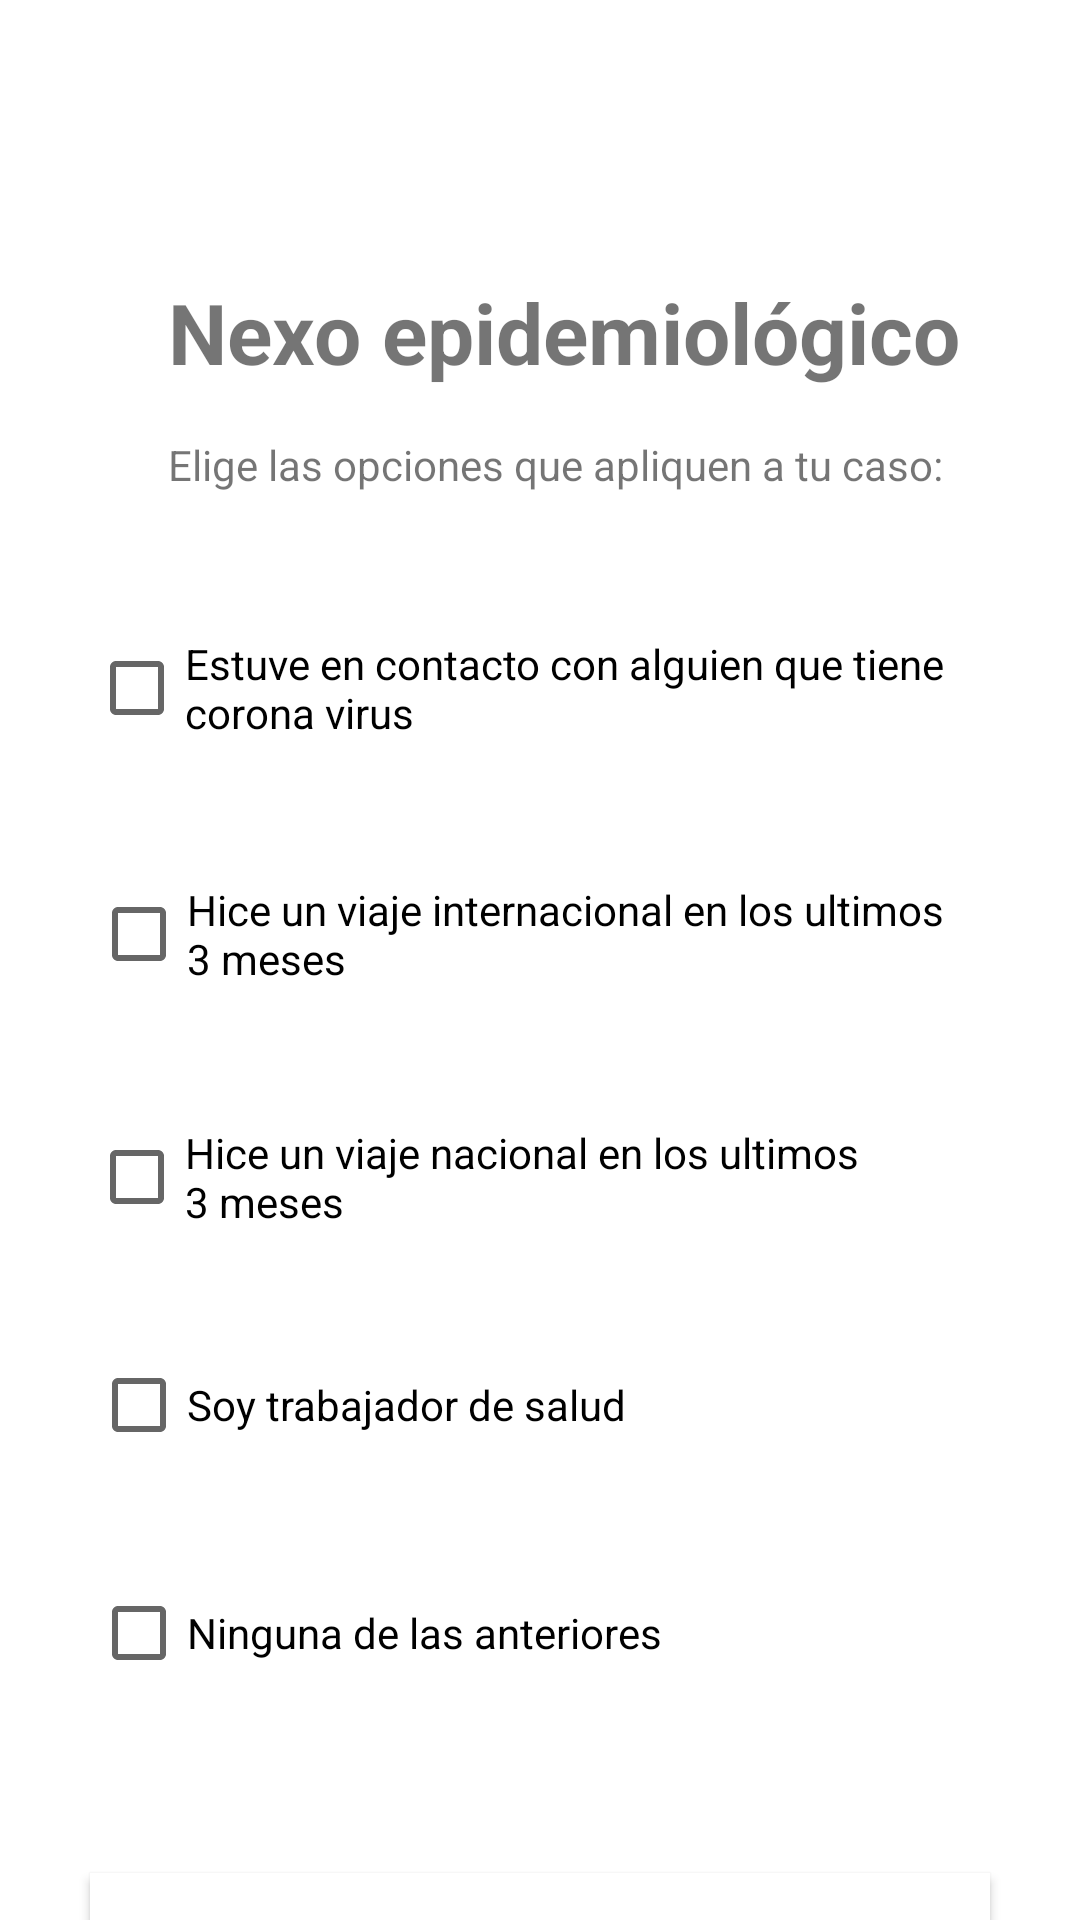

The Android layout XML behind this screen, and the referenced resources:
<!-- AndroidManifest.xml: application theme Theme.Quiz1ecosistemas -->
<!-- res/layout/activity_choose_screen2.xml -->
<?xml version="1.0" encoding="utf-8"?>
<androidx.constraintlayout.widget.ConstraintLayout xmlns:android="http://schemas.android.com/apk/res/android"
    xmlns:app="http://schemas.android.com/apk/res-auto"
    xmlns:tools="http://schemas.android.com/tools"
    android:id="@+id/nexoOn"
    android:layout_width="match_parent"
    android:layout_height="match_parent"
    tools:context=".ChooseScreen2">

    <TextView
        android:id="@+id/textView"
        android:layout_width="wrap_content"
        android:layout_height="wrap_content"
        android:layout_marginStart="56dp"
        android:layout_marginTop="92dp"
        android:text="Nexo epidemiológico"
        android:textSize="28sp"
        android:textStyle="bold"
        app:layout_constraintStart_toStartOf="parent"
        app:layout_constraintTop_toTopOf="parent" />

    <Button
        android:id="@+id/continuar2on"
        android:layout_width="300dp"
        android:layout_height="60dp"
        android:layout_marginTop="50dp"
        android:background="#FFFFFF"
        android:text="Continuar"
        app:layout_constraintEnd_toEndOf="parent"
        app:layout_constraintStart_toStartOf="parent"
        app:layout_constraintTop_toBottomOf="@+id/ch5" />

    <CheckBox
        android:id="@+id/ch4"
        android:layout_width="300dp"
        android:layout_height="60dp"
        android:layout_marginTop="16dp"
        android:text="Soy trabajador de salud"
        app:layout_constraintEnd_toEndOf="parent"
        app:layout_constraintHorizontal_bias="0.504"
        app:layout_constraintStart_toStartOf="parent"
        app:layout_constraintTop_toBottomOf="@+id/ch3" />

    <TextView
        android:id="@+id/textView7"
        android:layout_width="wrap_content"
        android:layout_height="wrap_content"
        android:layout_marginStart="56dp"
        android:layout_marginTop="16dp"
        android:text="Elige las opciones que apliquen a tu caso:"
        app:layout_constraintStart_toStartOf="parent"
        app:layout_constraintTop_toBottomOf="@+id/textView" />

    <CheckBox
        android:id="@+id/ch1"
        android:layout_width="300dp"
        android:layout_height="60dp"
        android:layout_marginTop="35dp"
        android:text="Estuve en contacto con alguien que tiene corona virus"
        app:layout_constraintEnd_toEndOf="parent"
        app:layout_constraintHorizontal_bias="0.495"
        app:layout_constraintStart_toStartOf="parent"
        app:layout_constraintTop_toBottomOf="@+id/textView7" />

    <CheckBox
        android:id="@+id/ch3"
        android:layout_width="300dp"
        android:layout_height="60dp"
        android:layout_marginTop="21dp"
        android:text="Hice un viaje nacional en los ultimos                     3 meses"
        app:layout_constraintEnd_toEndOf="parent"
        app:layout_constraintHorizontal_bias="0.495"
        app:layout_constraintStart_toStartOf="parent"
        app:layout_constraintTop_toBottomOf="@+id/ch2" />

    <CheckBox
        android:id="@+id/ch2"
        android:layout_width="300dp"
        android:layout_height="60dp"
        android:layout_marginTop="22dp"
        android:text="Hice un viaje internacional en los ultimos    3 meses"
        app:layout_constraintEnd_toEndOf="parent"
        app:layout_constraintHorizontal_bias="0.504"
        app:layout_constraintStart_toStartOf="parent"
        app:layout_constraintTop_toBottomOf="@+id/ch1" />

    <CheckBox
        android:id="@+id/ch5"
        android:layout_width="300dp"
        android:layout_height="60dp"
        android:layout_marginTop="16dp"
        android:text="Ninguna de las anteriores"
        app:layout_constraintEnd_toEndOf="parent"
        app:layout_constraintHorizontal_bias="0.504"
        app:layout_constraintStart_toStartOf="parent"
        app:layout_constraintTop_toBottomOf="@+id/ch4" />
</androidx.constraintlayout.widget.ConstraintLayout>
<!-- resources referenced by this layout -->
<resources>
  <style name="Theme.Quiz1ecosistemas" parent="Theme.MaterialComponents.DayNight.DarkActionBar">
          
          <item name="colorPrimary">@color/purple_500</item>
          <item name="colorPrimaryVariant">@color/purple_700</item>
          <item name="colorOnPrimary">@color/white</item>
          
          <item name="colorSecondary">@color/teal_200</item>
          <item name="colorSecondaryVariant">@color/teal_700</item>
          <item name="colorOnSecondary">@color/black</item>
          
          <item name="android:statusBarColor" tools:targetApi="l">?attr/colorPrimaryVariant</item>
          
      </style>
  <!-- not gathered from this repository: default colours our renderer supplied (Android Studio template values) -->
  <color name="purple_500">#FF6200EE</color>
  <color name="purple_700">#FF3700B3</color>
  <color name="teal_200">#FF03DAC5</color>
  <color name="teal_700">#FF018786</color>
  <color name="black">#FF000000</color>
  <color name="white">#FFFFFFFF</color>
</resources>
